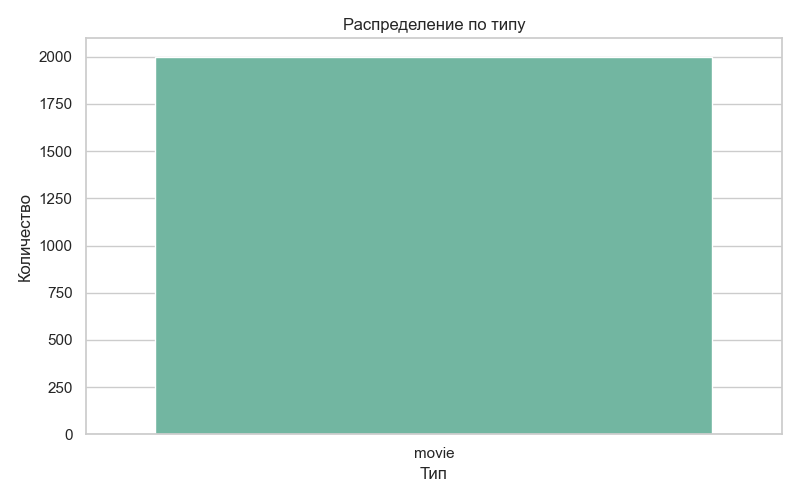

Source data for this figure (header and first rows):
type, count
movie, 1998
